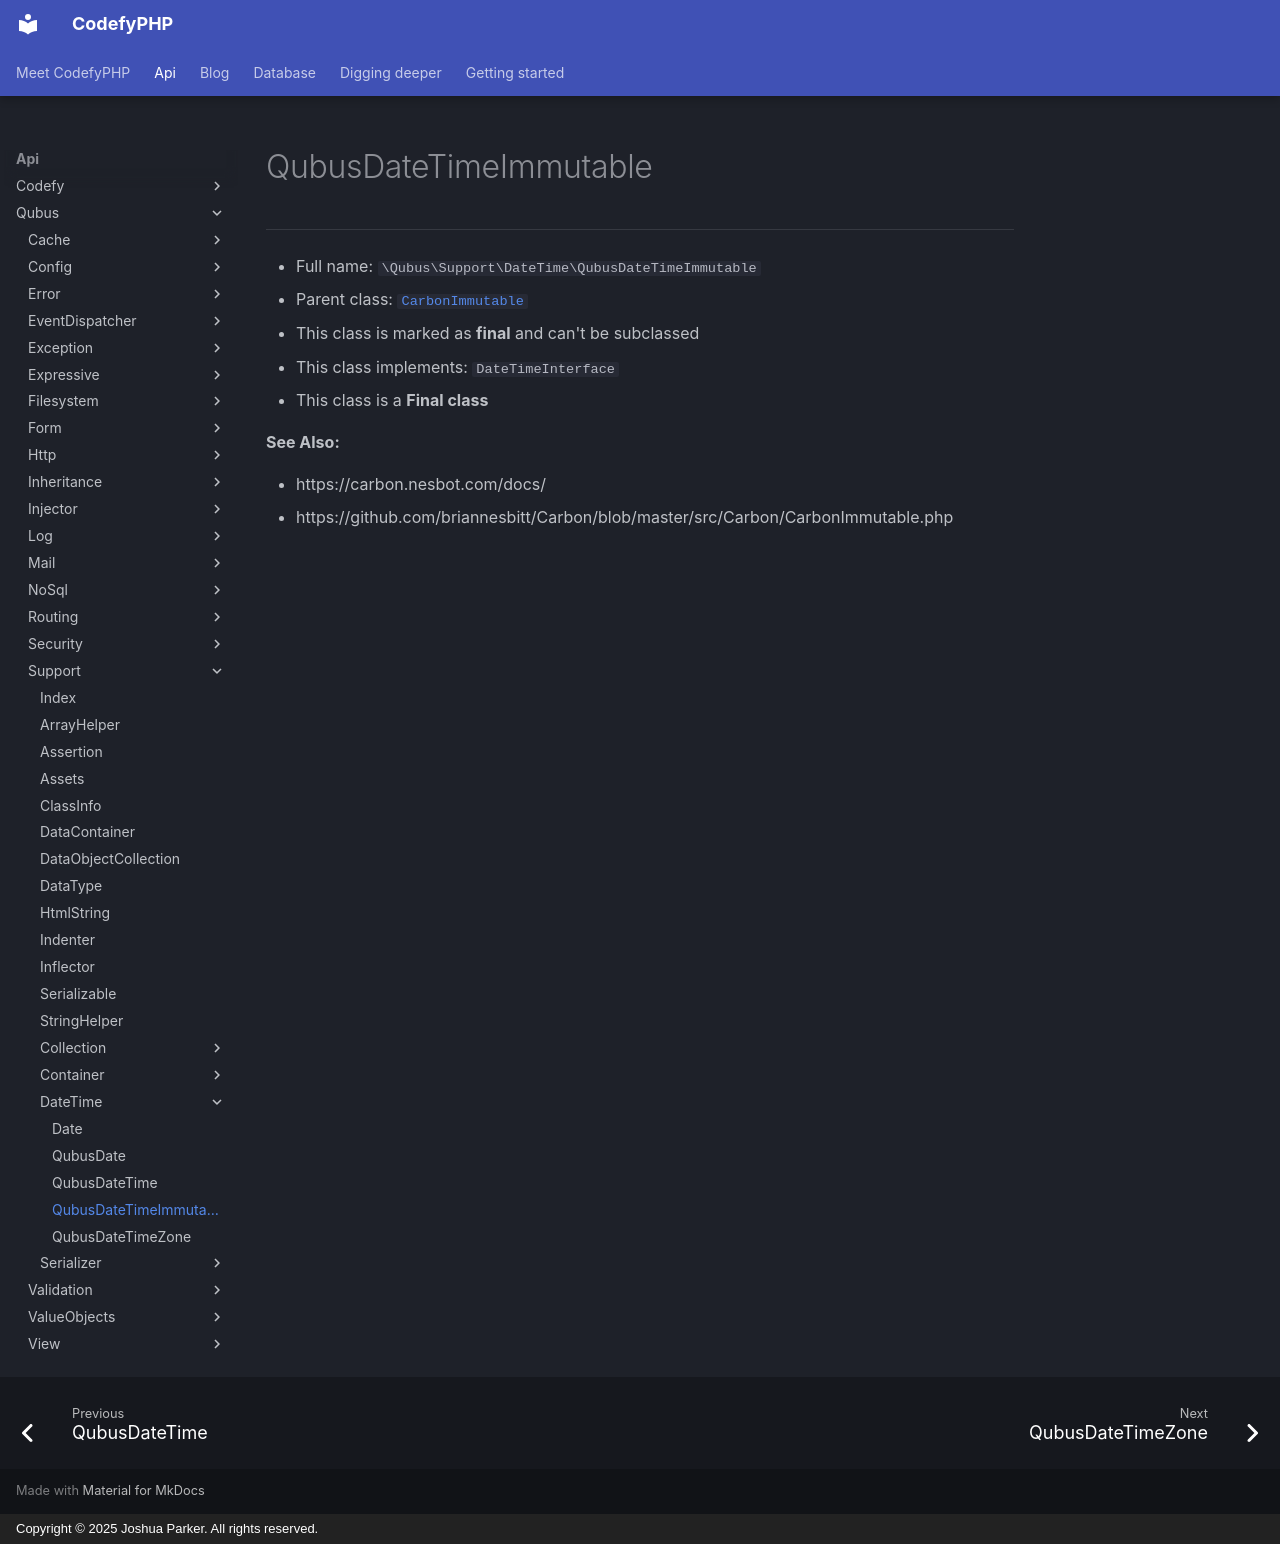

repository: codefyphp/docs · page: api/Qubus/Support/DateTime/QubusDateTimeImmutable/index.html · generator: mkdocs · copyright: Copyright © 2025 Joshua Parker. All rights reserved.

# QubusDateTimeImmutable

***

* Full name: `\Qubus\Support\DateTime\QubusDateTimeImmutable`
* Parent class: [`CarbonImmutable`](../../../Carbon/CarbonImmutable.md)
* This class is marked as **final** and can't be subclassed
* This class implements:
  `DateTimeInterface`
* This class is a **Final class**

**See Also:**

* https://carbon.nesbot.com/docs/
* https://github.com/briannesbitt/Carbon/blob/master/src/Carbon/CarbonImmutable.php
